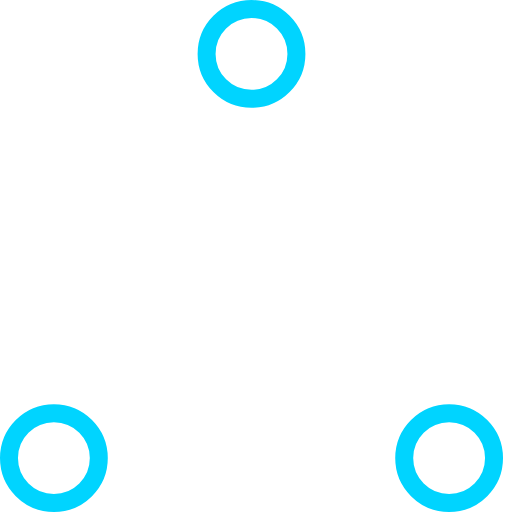
t = 0.00 s
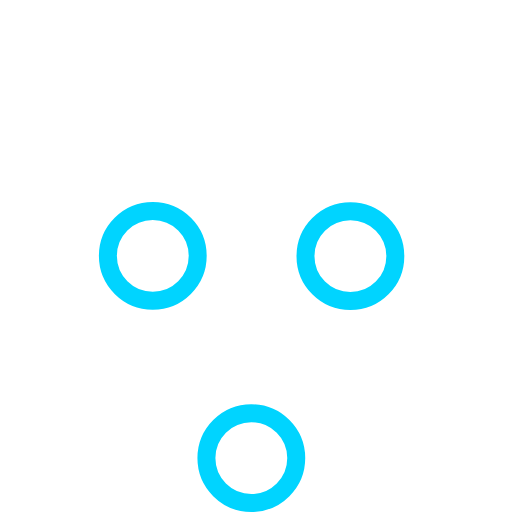
t = 0.37 s
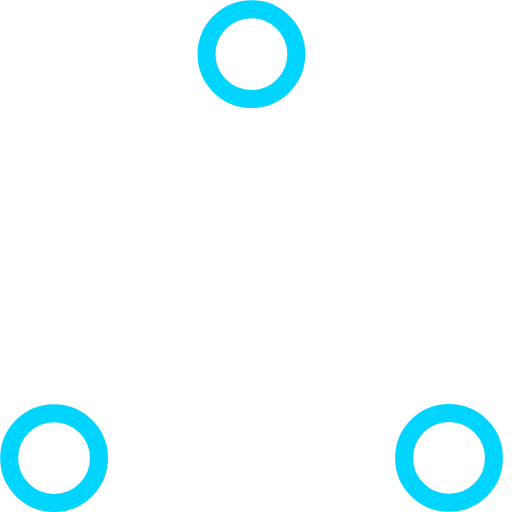
t = 0.73 s
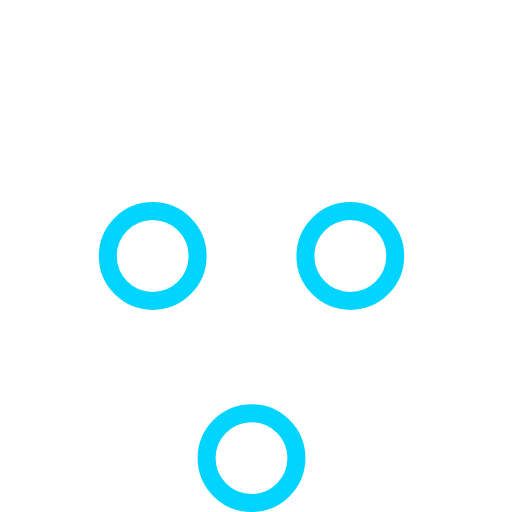
t = 1.10 s
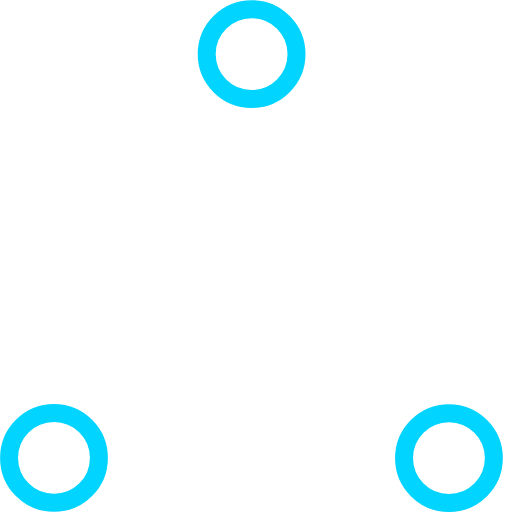
t = 1.47 s
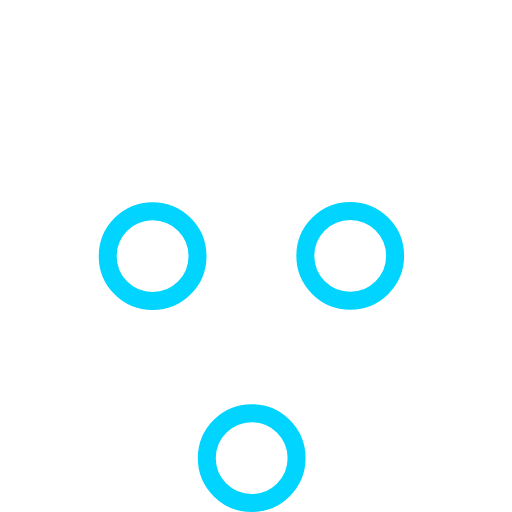
t = 1.83 s

The animated SVG that drew these frames (rendered in a browser with its animation timeline set to each time). Animation: 6 SMIL elements (animate=6); one cycle of 2.20 s, repeats indefinitely.

<!-- By Sam Herbert (@sherb), for everyone. More @ http://goo.gl/7AJzbL -->
<!-- Todo: add easing -->
<svg width="57" height="57" viewBox="0 0 57 57" xmlns="http://www.w3.org/2000/svg" stroke="#00D4FF">
    <g fill="none" fill-rule="evenodd">
        <g transform="translate(1 1)" stroke-width="2">
            <circle cx="5" cy="50" r="5">
                <animate attributeName="cy"
                     begin="0s" dur="2.2s"
                     values="50;5;50;50"
                     calcMode="linear"
                     repeatCount="indefinite" />
                <animate attributeName="cx"
                     begin="0s" dur="2.2s"
                     values="5;27;49;5"
                     calcMode="linear"
                     repeatCount="indefinite" />
            </circle>
            <circle cx="27" cy="5" r="5">
                <animate attributeName="cy"
                     begin="0s" dur="2.2s"
                     from="5" to="5"
                     values="5;50;50;5"
                     calcMode="linear"
                     repeatCount="indefinite" />
                <animate attributeName="cx"
                     begin="0s" dur="2.2s"
                     from="27" to="27"
                     values="27;49;5;27"
                     calcMode="linear"
                     repeatCount="indefinite" />
            </circle>
            <circle cx="49" cy="50" r="5">
                <animate attributeName="cy"
                     begin="0s" dur="2.2s"
                     values="50;50;5;50"
                     calcMode="linear"
                     repeatCount="indefinite" />
                <animate attributeName="cx"
                     from="49" to="49"
                     begin="0s" dur="2.2s"
                     values="49;5;27;49"
                     calcMode="linear"
                     repeatCount="indefinite" />
            </circle>
        </g>
    </g>
</svg>
